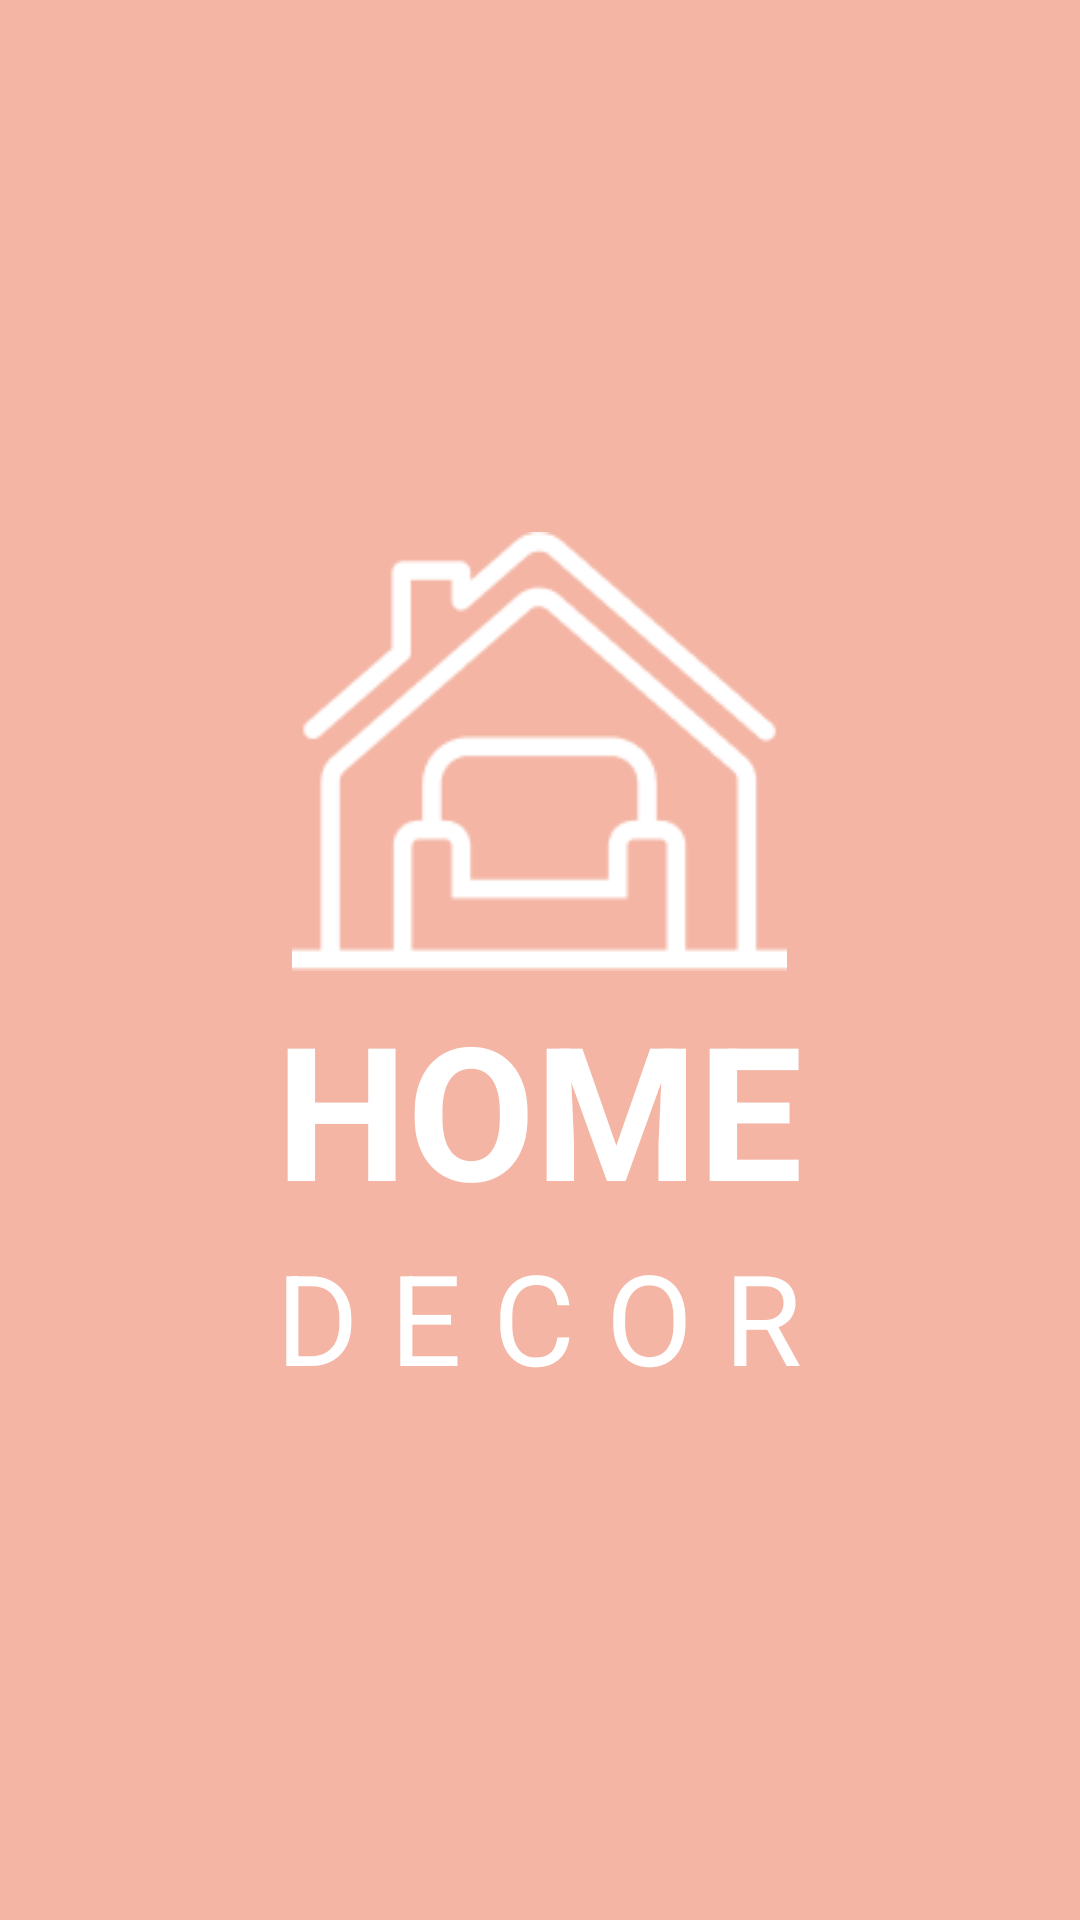

Layout XML and referenced resources for this Android screen:
<!-- AndroidManifest.xml: application theme Theme.ComputerShop -->
<!-- res/layout/activity_main.xml -->
<?xml version="1.0" encoding="utf-8"?>
<LinearLayout xmlns:android="http://schemas.android.com/apk/res/android"
    xmlns:app="http://schemas.android.com/apk/res-auto"
    xmlns:tools="http://schemas.android.com/tools"
    android:id="@+id/main"
    android:orientation="vertical"
    android:layout_width="match_parent"
    android:layout_height="match_parent"
    tools:context=".MainActivity"
    android:gravity="center"
    android:background="#F4B5A4">

    <ImageView
        android:id="@+id/logo"
        android:layout_width="165dp"
        android:layout_height="wrap_content"
        android:layout_gravity="center"
        android:src="@drawable/homewhite"/>
    <LinearLayout
        android:layout_width="wrap_content"
        android:layout_height="wrap_content"
        android:orientation="vertical"
        app:layout_constraintTop_toBottomOf="@+id/Homepink"
        app:layout_constraintStart_toStartOf="@+id/Homepink">
        <TextView
            android:id="@+id/textHome"
            android:layout_width="wrap_content"
            android:layout_height="wrap_content"
            android:text="HOME"
            android:textStyle="bold"
            android:textSize="62dp"
            android:textColor="@color/white" />
        <TextView
            android:id="@+id/textDecor"
            android:layout_width="wrap_content"
            android:layout_height="wrap_content"
            android:text="D E C O R"
            android:textColor="@color/white"
            android:textSize="42dp"
            app:layout_constraintTop_toBottomOf="@+id/textHome"
            app:layout_constraintStart_toStartOf="@+id/textHome"/>
    </LinearLayout>
</LinearLayout>
<!-- resources referenced by this layout -->
<resources>
  <color name="white">#FFFFFFFF</color>
  <!-- drawable homewhite: png bitmap (drawable, 2596 bytes) -->
  <style name="Theme.ComputerShop" parent="Base.Theme.ComputerShop" />
  <style name="Base.Theme.ComputerShop" parent="Theme.Material3.DayNight.NoActionBar">
          
          
      </style>
</resources>
